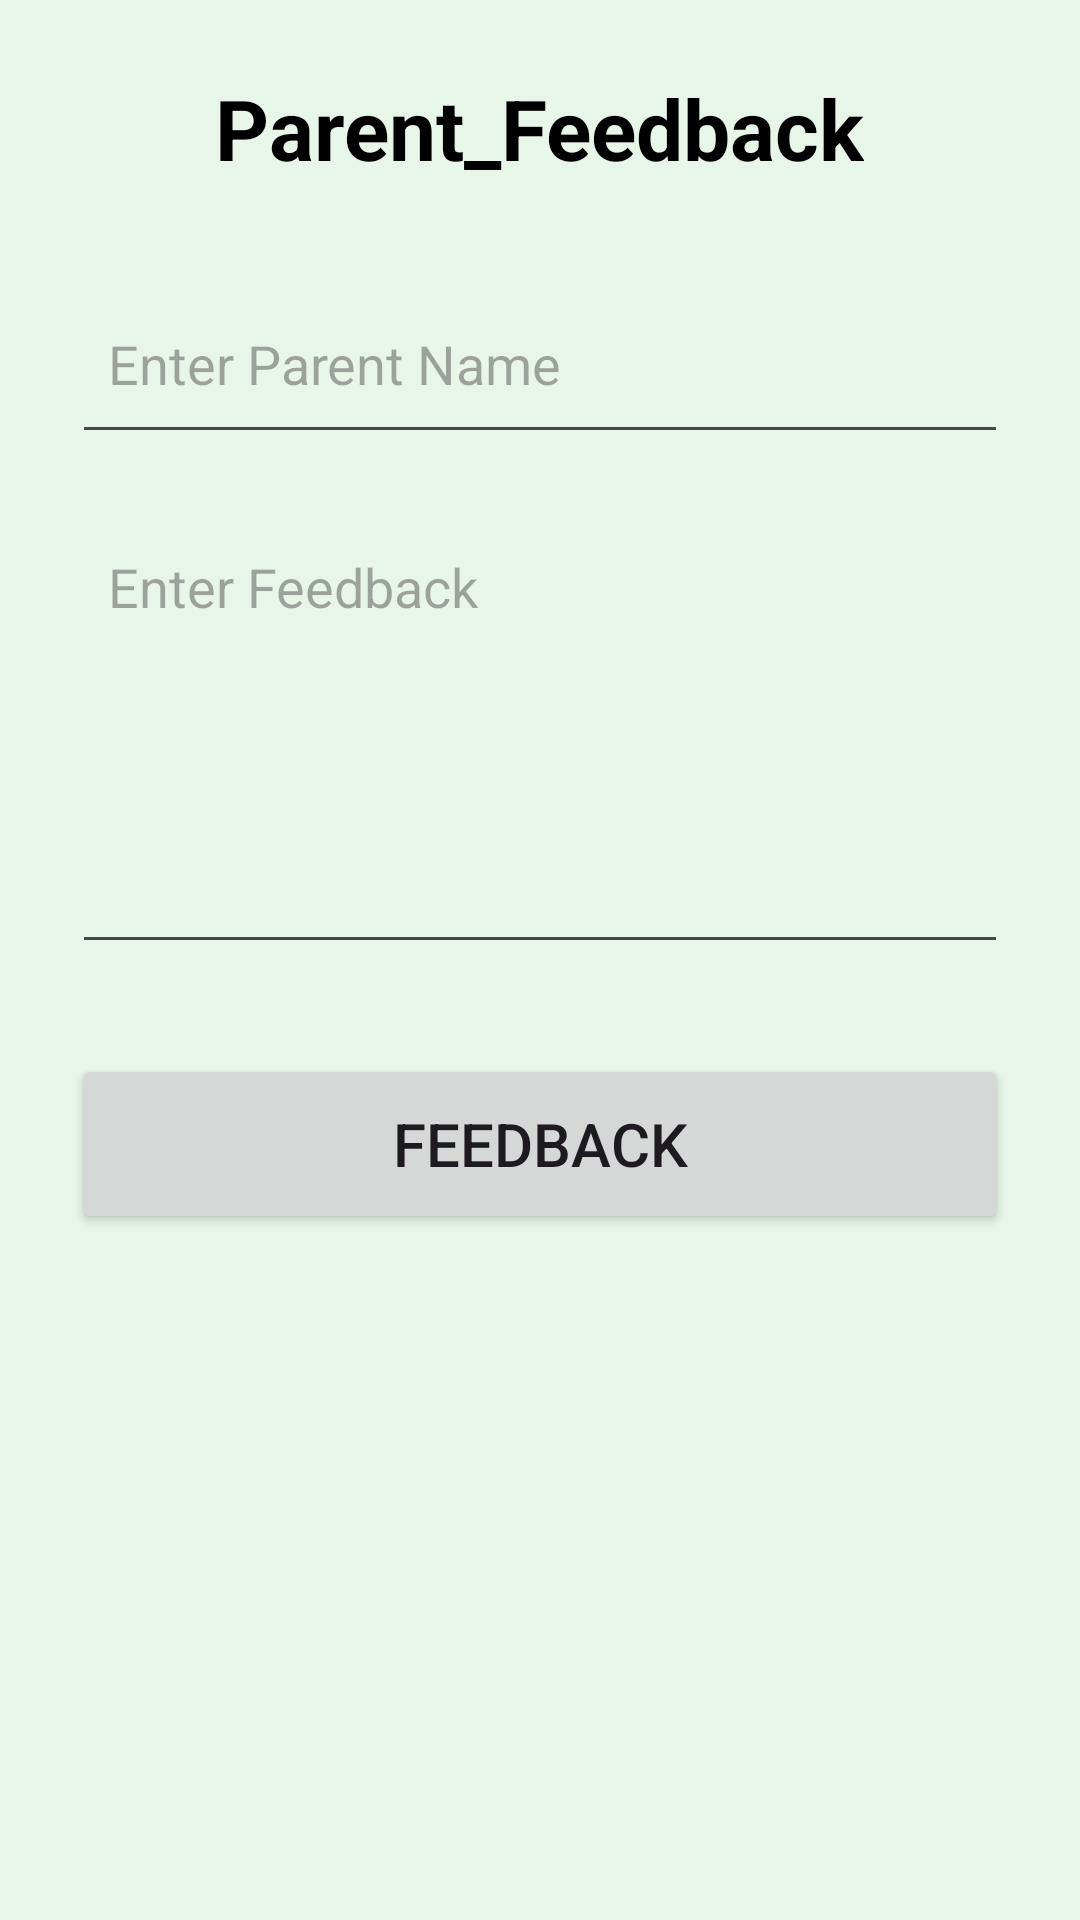

Android layout source for this screen:
<!-- AndroidManifest.xml: application theme Theme.ShaleNammaPride -->
<!-- res/layout/activity_feedback.xml -->
<?xml version="1.0" encoding="utf-8"?>
<ScrollView xmlns:android="http://schemas.android.com/apk/res/android"
    android:layout_width="match_parent"
    android:layout_height="match_parent"
    android:background="#E8F5E9">

    <LinearLayout
        android:layout_width="match_parent"
        android:layout_height="wrap_content"
        android:orientation="vertical"
        android:padding="24dp">

        <TextView
            android:layout_width="wrap_content"
            android:layout_height="wrap_content"
            android:text="@string/parent_feedback"
            android:textSize="28sp"
            android:textStyle="bold"
            android:textColor="#000000"
            android:layout_gravity="center"/>

        <EditText
            android:id="@+id/etName"
            android:layout_width="match_parent"
            android:layout_height="wrap_content"
            android:hint="Enter Parent Name"
            android:textSize="18sp"
            android:minHeight="60dp"
            android:layout_marginTop="30dp"
            android:padding="12dp"/>

        <EditText
            android:id="@+id/etFeedback"
            android:layout_width="match_parent"
            android:layout_height="150dp"
            android:hint="Enter Feedback"
            android:gravity="top"
            android:textSize="18sp"
            android:minHeight="120dp"
            android:layout_marginTop="20dp"
            android:padding="12dp"/>

        <Button
            android:id="@+id/btnSubmit"
            android:layout_width="match_parent"
            android:layout_height="wrap_content"
            android:text="@string/feedback"
            android:textSize="20sp"
            android:layout_marginTop="30dp"
            android:minHeight="60dp"/>

    </LinearLayout>

</ScrollView>
<!-- resources referenced by this layout -->
<resources>
  <string name="feedback">Feedback</string>
  <string name="parent_feedback">Parent_Feedback</string>
  <style name="Theme.ShaleNammaPride" parent="Theme.Material3.DayNight.NoActionBar" />
</resources>
